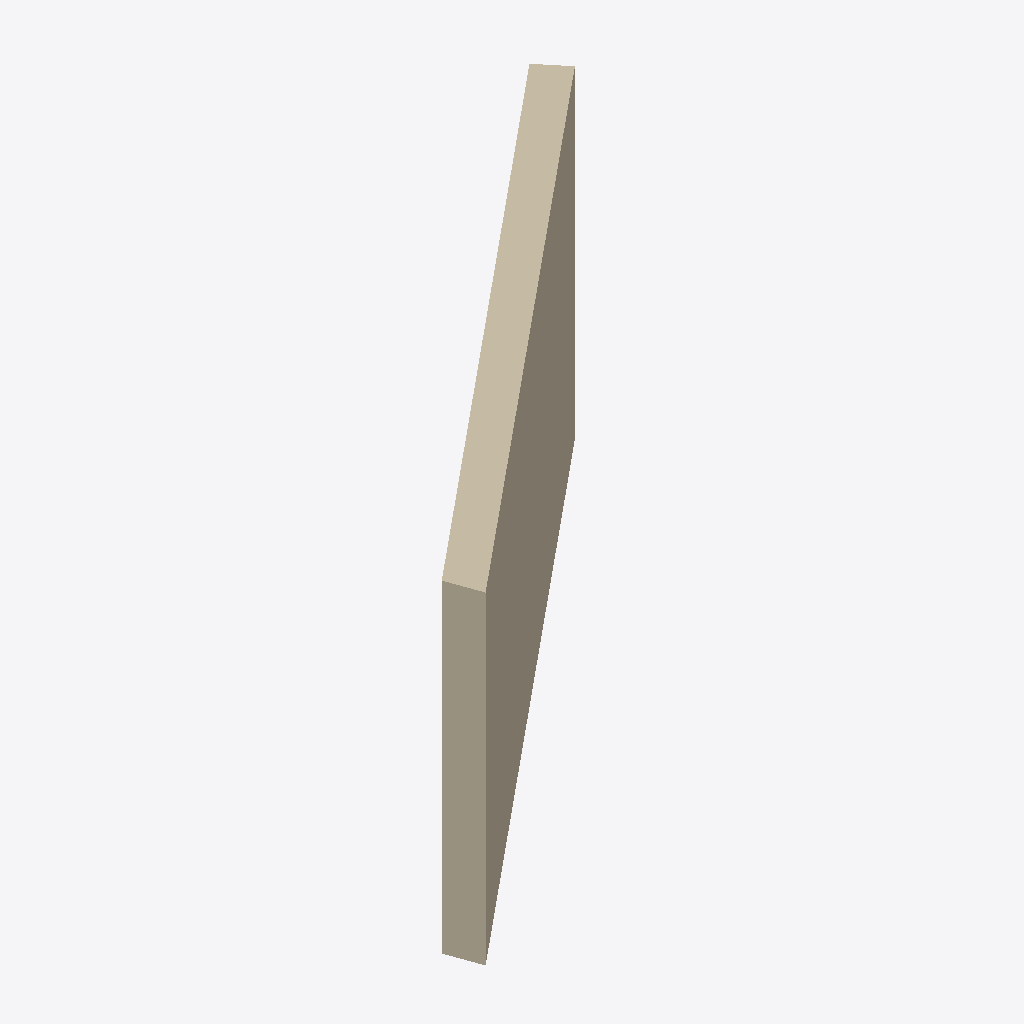
Isometric view of an IFC building model (IFC-SPF (STEP), schema IFC2X3, length unit millimetre), seen from the south-west, elements coloured by IFC class: 1 wall (beige).
Extent 4.8 m × 4.1 m × 3.0 m (x, y, z). Storeys (1): Ground Floor at 0.00 m. Elements (1): 1 IfcWallStandardCase.

HEADER;
FILE_DESCRIPTION(('ViewDefinition [CoordinationView_V2.0]','Option [Drawing Scale: 100.000000]','Option [Global Unique Identifiers (GUID): Keep existing]','Option [Elements to export: Selected elements only]','Option [Partial Structure Display: Entire Model]','Option [IFC Domain: All]','Option [Structural Function: All Elements]','Option [Convert Grid elements: On]','[26 more]'),'2;1');
FILE_NAME('D:\\IFC\\src\\assets\\ifc\\walls local coord slant.ifc','2018-04-02T19:07:31',('Architect'),('Building Designer Office'),'The EXPRESS Data Manager Version 5.02.0100.09 : ','IFC file generated by GRAPHISOFT ARCHICAD-64 21.','The authorising person');
FILE_SCHEMA(('IFC2X3'));
ENDSEC;
DATA;
#45=IFCPROJECT('344O7vICcwH8qAEnwJDjSU',#12,'Project',$,$,$,$,(#42),#29);
#62=IFCSITE('20FpTZCqJy2vhVJYtjuIce',#12,'Site',$,$,#59,$,$,.ELEMENT.,(47,33,34,948800),(19,3,17,204400),0.0,$,$);
#83=IFCBUILDING('00tMo7QcxqWdIGvc4sMN2A',#12,'Building',$,$,#81,$,$,.ELEMENT.,$,$,$);
#98=IFCBUILDINGSTOREY('1oZ0wPs_PE8ANCPg3bIs4j',#12,'Ground Floor',$,$,#96,$,$,.ELEMENT.,0.0);
#163=IFCWALLSTANDARDCASE('2n4rmrgKjAyxoeizJ3orVT',#12,'SW - 003',$,$,#111,#157,'B1135C35-A94B-4AF3-BCA8-B3D4C3CB57DD');
ENDSEC;
